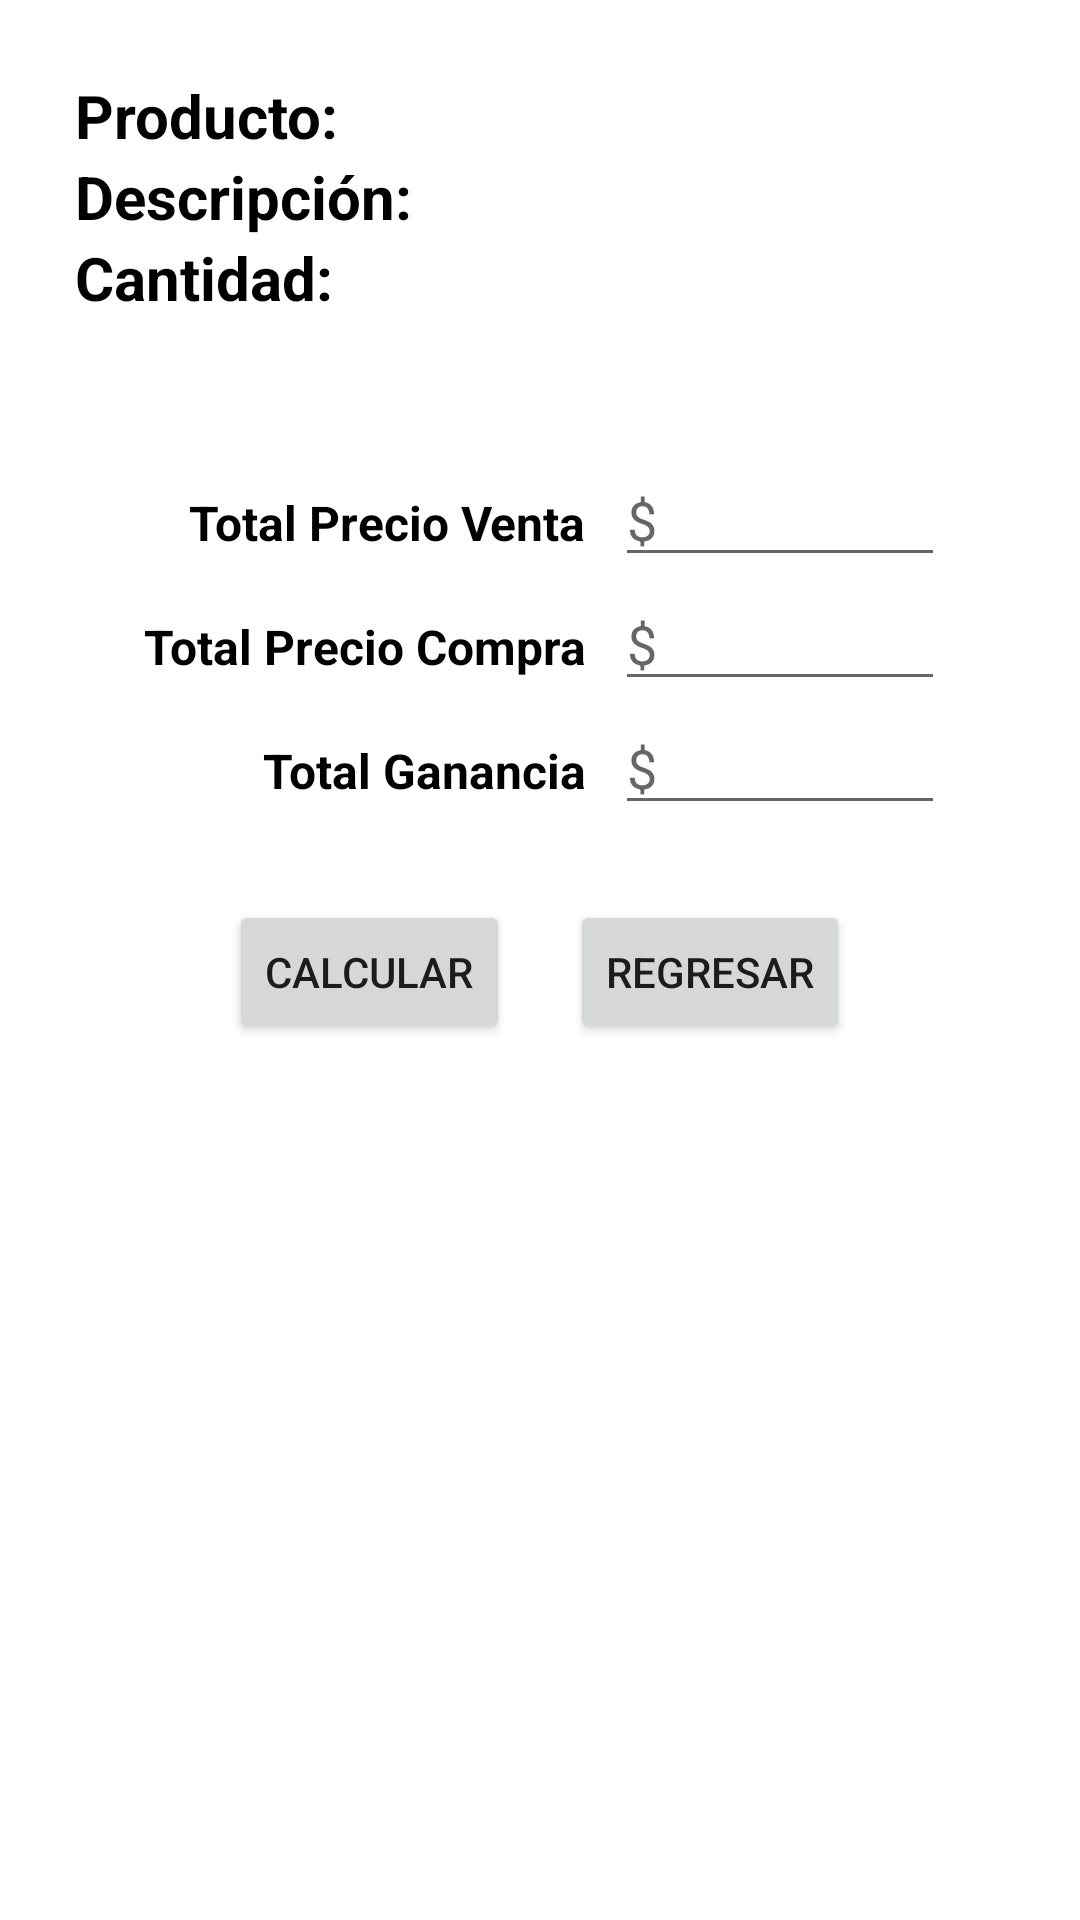

The Android layout XML behind this screen, and the referenced resources:
<!-- AndroidManifest.xml: application theme Theme.ExamC1 -->
<!-- res/layout/activity_entrada_producto.xml -->
<?xml version="1.0" encoding="utf-8"?>
<androidx.constraintlayout.widget.ConstraintLayout xmlns:android="http://schemas.android.com/apk/res/android"
    xmlns:app="http://schemas.android.com/apk/res-auto"
    xmlns:tools="http://schemas.android.com/tools"
    android:layout_width="match_parent"
    android:layout_height="match_parent"
    tools:context=".EntradaProductoActivity">

    <LinearLayout
        android:layout_width="match_parent"
        android:layout_height="match_parent"
        android:orientation="vertical"
        android:padding="25dp">
        <TextView
            android:layout_width="match_parent"
            android:layout_height="wrap_content"
            android:id="@+id/lblProducto"
            android:text="Producto:"
            android:textSize="20dp"
            android:textColor="@color/black"
            android:textStyle="bold">
        </TextView>
        <TextView
            android:layout_width="match_parent"
            android:layout_height="wrap_content"
            android:id="@+id/lblDescripcion"
            android:text="Descripción:"
            android:textSize="20dp"
            android:textColor="@color/black"
            android:textStyle="bold">
        </TextView>
        <TextView
            android:layout_width="match_parent"
            android:layout_height="wrap_content"
            android:id="@+id/lblCantidad"
            android:text="Cantidad:"
            android:textSize="20dp"
            android:textColor="@color/black"
            android:textStyle="bold">
        </TextView>
        <LinearLayout
            android:layout_width="match_parent"
            android:layout_height="wrap_content"
            android:orientation="horizontal"
            android:paddingLeft="20dp"
            android:paddingRight="20dp"
            android:layout_marginTop="45dp">
            <TextView
                android:layout_width="150dp"
                android:layout_height="wrap_content"
                android:text="Total Precio Venta"
                android:textStyle="bold"
                android:textColor="@color/black"
                android:textAlignment="textEnd"
                android:textSize="16dp"
                android:layout_marginRight="10dp">
            </TextView>
            <EditText
                android:layout_width="match_parent"
                android:layout_height="wrap_content"
                android:id="@+id/totalVenta"
                android:textColor="@color/black"
                android:hint="$"
                android:editable="false"
                tools:ignore="Deprecated">
            </EditText>
        </LinearLayout>
        <LinearLayout
            android:layout_width="match_parent"
            android:layout_height="wrap_content"
            android:orientation="horizontal"
            android:paddingLeft="20dp"
            android:paddingRight="20dp">
            <TextView
                android:layout_width="150dp"
                android:layout_height="wrap_content"
                android:text="Total Precio Compra"
                android:textStyle="bold"
                android:textColor="@color/black"
                android:textAlignment="textEnd"
                android:textSize="16dp"
                android:layout_marginRight="10dp">
            </TextView>
            <EditText
                android:layout_width="match_parent"
                android:layout_height="wrap_content"
                android:id="@+id/totalCompra"
                android:textColor="@color/black"
                android:hint="$"
                android:editable="false"
                tools:ignore="Deprecated">
            </EditText>
        </LinearLayout>
        <LinearLayout
            android:layout_width="match_parent"
            android:layout_height="wrap_content"
            android:orientation="horizontal"
            android:paddingLeft="20dp"
            android:paddingRight="20dp">
            <TextView
                android:layout_width="150dp"
                android:layout_height="wrap_content"
                android:text="Total Ganancia"
                android:textStyle="bold"
                android:textColor="@color/black"
                android:textAlignment="textEnd"
                android:textSize="16dp"
                android:layout_marginRight="10dp">
            </TextView>
            <EditText
                android:layout_width="match_parent"
                android:layout_height="wrap_content"
                android:id="@+id/totalGanancia"
                android:textColor="@color/black"
                android:hint="$"
                android:editable="false"
                tools:ignore="Deprecated">
            </EditText>
        </LinearLayout>
        <LinearLayout
            android:layout_width="match_parent"
            android:layout_height="wrap_content"
            android:orientation="horizontal"
            android:layout_marginTop="25dp"
            android:gravity="center">
            <Button
                android:layout_width="wrap_content"
                android:layout_height="wrap_content"
                android:id="@+id/btnCalcular"
                android:layout_marginRight="20dp"
                android:text="Calcular">
            </Button>
            <Button
                android:layout_width="wrap_content"
                android:layout_height="wrap_content"
                android:id="@+id/btnRegresar"
                android:text="Regresar">
            </Button>
        </LinearLayout>
    </LinearLayout>

</androidx.constraintlayout.widget.ConstraintLayout>
<!-- resources referenced by this layout -->
<resources>
  <style name="Theme.ExamC1" parent="Theme.MaterialComponents.DayNight.DarkActionBar">
          
          <item name="colorPrimary">@color/purple_500</item>
          <item name="colorPrimaryVariant">@color/purple_700</item>
          <item name="colorOnPrimary">@color/white</item>
          
          <item name="colorSecondary">@color/teal_200</item>
          <item name="colorSecondaryVariant">@color/teal_700</item>
          <item name="colorOnSecondary">@color/black</item>
          
          <item name="android:statusBarColor" tools:targetApi="l">?attr/colorPrimaryVariant</item>
          
      </style>
  <!-- not gathered from this repository: default colours our renderer supplied (Android Studio template values) -->
  <color name="purple_500">#FF6200EE</color>
  <color name="purple_700">#FF3700B3</color>
  <color name="teal_200">#FF03DAC5</color>
  <color name="teal_700">#FF018786</color>
  <color name="black">#FF000000</color>
  <color name="white">#FFFFFFFF</color>
</resources>
